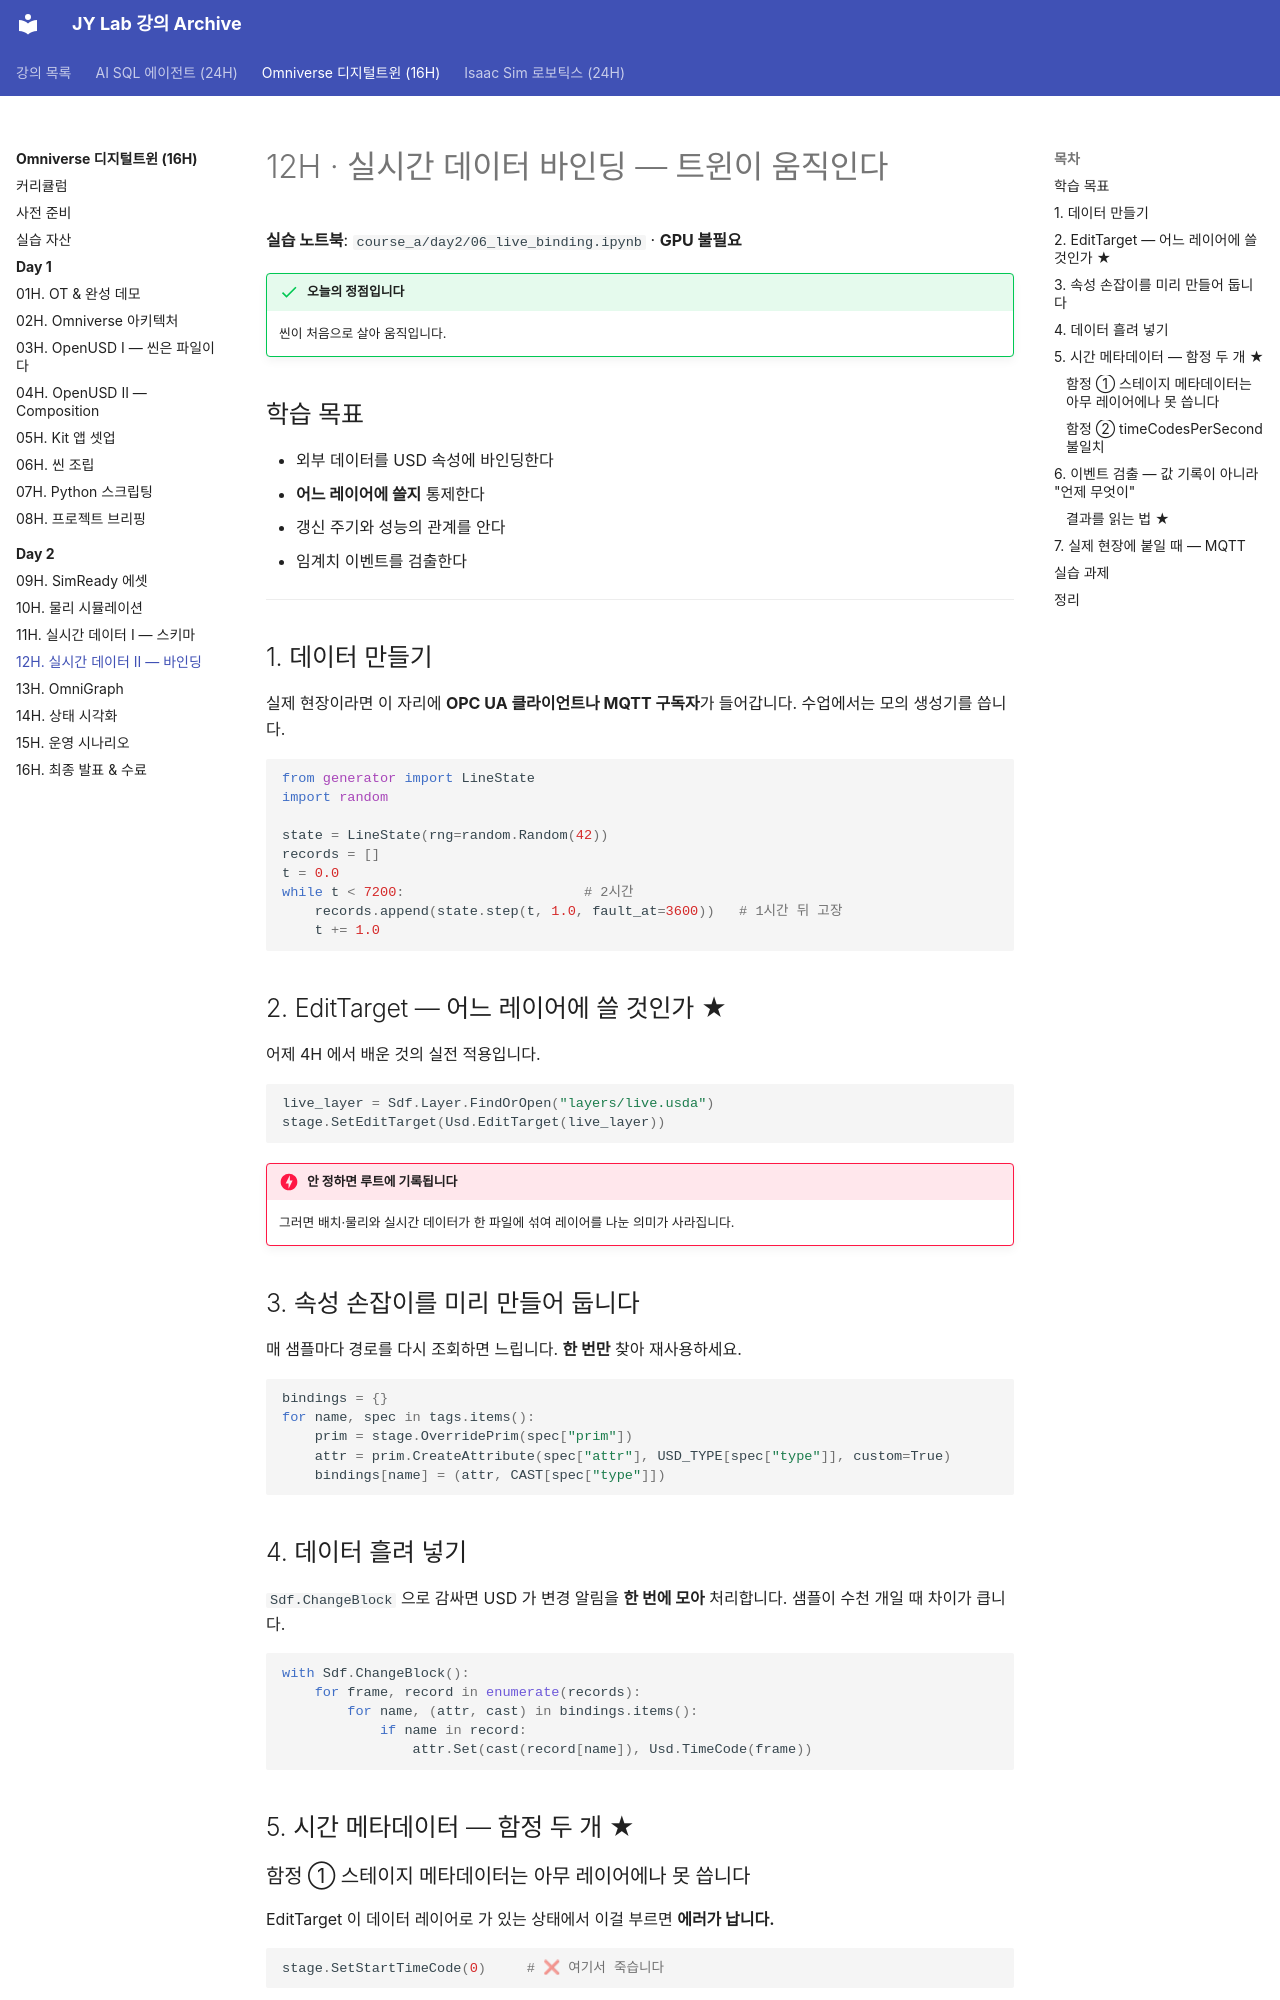

repository: siapapa/siapapa.github.io · page: courses/omniverse-digital-twin/day2/12-live-binding/index.html · generator: mkdocs

---
title: 12H · 실시간 데이터 II — 바인딩
---

# 12H · 실시간 데이터 바인딩 — 트윈이 움직인다

<div class="lab-link" data-course="omniverse-digital-twin"></div>

**실습 노트북**: `course_a/day2/06_live_binding.ipynb` · **GPU 불필요**

!!! success "오늘의 정점입니다"
    씬이 처음으로 살아 움직입니다.

## 학습 목표

- 외부 데이터를 USD 속성에 바인딩한다
- **어느 레이어에 쓸지** 통제한다
- 갱신 주기와 성능의 관계를 안다
- 임계치 이벤트를 검출한다

---

## 1. 데이터 만들기

실제 현장이라면 이 자리에 **OPC UA 클라이언트나 MQTT 구독자**가 들어갑니다.
수업에서는 모의 생성기를 씁니다.

```python
from generator import LineState
import random

state = LineState(rng=random.Random(42))
records = []
t = 0.0
while t < 7200:                      # 2시간
    records.append(state.step(t, 1.0, fault_at=3600))   # 1시간 뒤 고장
    t += 1.0
```

## 2. EditTarget — 어느 레이어에 쓸 것인가 ★

어제 4H 에서 배운 것의 실전 적용입니다.

```python
live_layer = Sdf.Layer.FindOrOpen("layers/live.usda")
stage.SetEditTarget(Usd.EditTarget(live_layer))
```

!!! danger "안 정하면 루트에 기록됩니다"
    그러면 배치·물리와 실시간 데이터가 한 파일에 섞여
    레이어를 나눈 의미가 사라집니다.

## 3. 속성 손잡이를 미리 만들어 둡니다

매 샘플마다 경로를 다시 조회하면 느립니다. **한 번만** 찾아 재사용하세요.

```python
bindings = {}
for name, spec in tags.items():
    prim = stage.OverridePrim(spec["prim"])
    attr = prim.CreateAttribute(spec["attr"], USD_TYPE[spec["type"]], custom=True)
    bindings[name] = (attr, CAST[spec["type"]])
```

## 4. 데이터 흘려 넣기

`Sdf.ChangeBlock` 으로 감싸면 USD 가 변경 알림을 **한 번에 모아** 처리합니다.
샘플이 수천 개일 때 차이가 큽니다.

```python
with Sdf.ChangeBlock():
    for frame, record in enumerate(records):
        for name, (attr, cast) in bindings.items():
            if name in record:
                attr.Set(cast(record[name]), Usd.TimeCode(frame))
```

## 5. 시간 메타데이터 — 함정 두 개 ★
